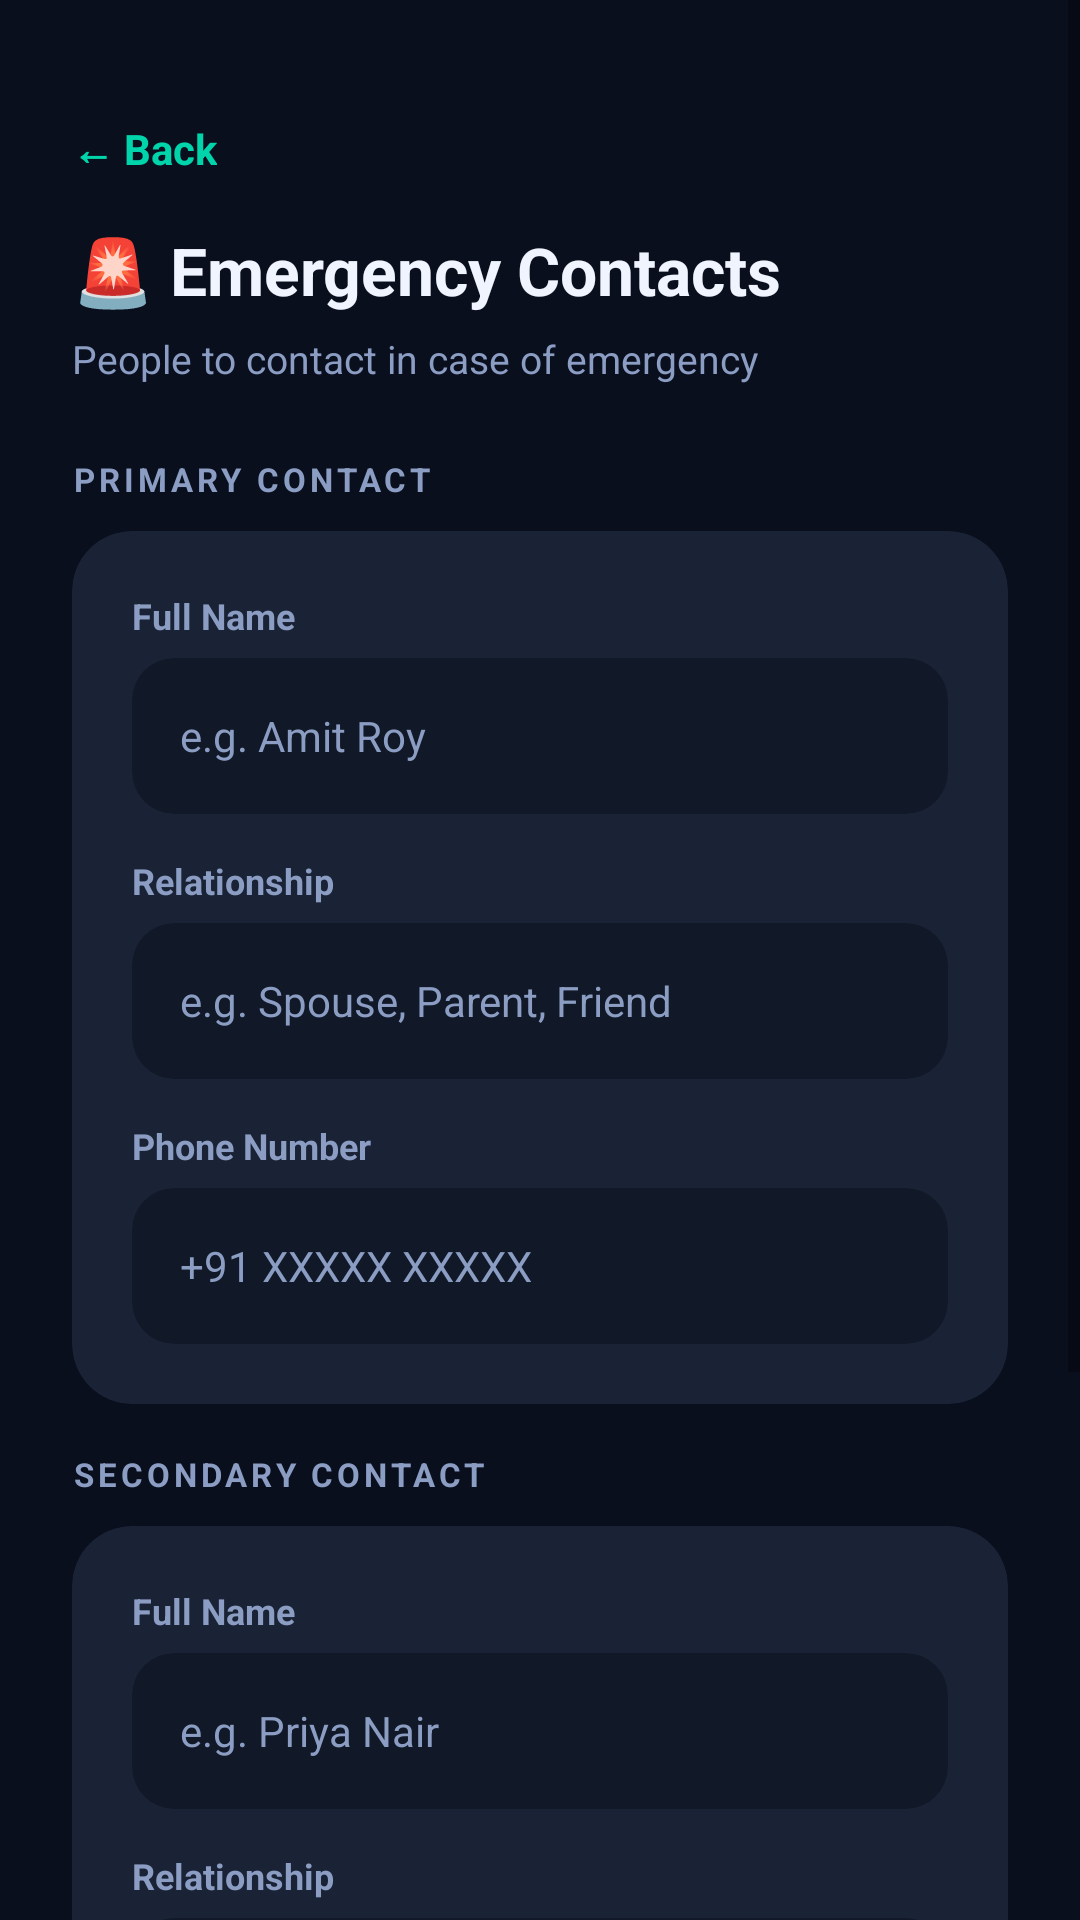

Produce the Android XML layout that renders to this screen, including the resource entries it uses.
<!-- AndroidManifest.xml: application theme Theme.MediTrackPro -->
<!-- res/layout/activity_emergency_contacts.xml -->
<?xml version="1.0" encoding="utf-8"?>
<ScrollView xmlns:android="http://schemas.android.com/apk/res/android"
    xmlns:app="http://schemas.android.com/apk/res-auto"
    android:layout_width="match_parent"
    android:layout_height="match_parent"
    android:background="@color/bg_dark"
    android:fillViewport="true">

    <LinearLayout
        android:layout_width="match_parent"
        android:layout_height="wrap_content"
        android:orientation="vertical"
        android:padding="24dp">

        <TextView
            android:id="@+id/tvBack"
            android:layout_width="wrap_content"
            android:layout_height="wrap_content"
            android:layout_marginTop="16dp"
            android:layout_marginBottom="16dp"
            android:text="← Back"
            android:textColor="@color/accent"
            android:textSize="14sp"
            android:textStyle="bold" />

        <TextView
            android:layout_width="wrap_content"
            android:layout_height="wrap_content"
            android:layout_marginBottom="6dp"
            android:text="🚨 Emergency Contacts"
            android:textColor="@color/text_primary"
            android:textSize="22sp"
            android:textStyle="bold" />

        <TextView
            android:layout_width="wrap_content"
            android:layout_height="wrap_content"
            android:layout_marginBottom="24dp"
            android:text="People to contact in case of emergency"
            android:textColor="@color/text_secondary"
            android:textSize="13sp" />

        
        <TextView
            android:layout_width="wrap_content"
            android:layout_height="wrap_content"
            android:layout_marginBottom="10dp"
            android:letterSpacing="0.12"
            android:text="PRIMARY CONTACT"
            android:textColor="@color/text_secondary"
            android:textSize="11sp"
            android:textStyle="bold" />

        <androidx.cardview.widget.CardView
            android:layout_width="match_parent"
            android:layout_height="wrap_content"
            android:layout_marginBottom="16dp"
            app:cardBackgroundColor="@color/card"
            app:cardCornerRadius="20dp"
            app:cardElevation="0dp">

            <LinearLayout
                android:layout_width="match_parent"
                android:layout_height="wrap_content"
                android:orientation="vertical"
                android:padding="20dp">

                <TextView android:layout_width="wrap_content" android:layout_height="wrap_content" android:layout_marginBottom="6dp" android:text="Full Name" android:textColor="@color/text_secondary" android:textSize="12sp" android:textStyle="bold"/>
                <androidx.cardview.widget.CardView android:layout_width="match_parent" android:layout_height="wrap_content" android:layout_marginBottom="14dp" app:cardBackgroundColor="@color/surface" app:cardCornerRadius="14dp" app:cardElevation="0dp">
                    <EditText android:id="@+id/etContact1Name" android:layout_width="match_parent" android:layout_height="52dp" android:background="@null" android:hint="e.g. Amit Roy" android:inputType="textPersonName" android:paddingStart="16dp" android:paddingEnd="16dp" android:textColor="@color/text_primary" android:textColorHint="@color/text_secondary" android:textSize="14sp"/>
                </androidx.cardview.widget.CardView>

                <TextView android:layout_width="wrap_content" android:layout_height="wrap_content" android:layout_marginBottom="6dp" android:text="Relationship" android:textColor="@color/text_secondary" android:textSize="12sp" android:textStyle="bold"/>
                <androidx.cardview.widget.CardView android:layout_width="match_parent" android:layout_height="wrap_content" android:layout_marginBottom="14dp" app:cardBackgroundColor="@color/surface" app:cardCornerRadius="14dp" app:cardElevation="0dp">
                    <EditText android:id="@+id/etContact1Relation" android:layout_width="match_parent" android:layout_height="52dp" android:background="@null" android:hint="e.g. Spouse, Parent, Friend" android:paddingStart="16dp" android:paddingEnd="16dp" android:textColor="@color/text_primary" android:textColorHint="@color/text_secondary" android:textSize="14sp"/>
                </androidx.cardview.widget.CardView>

                <TextView android:layout_width="wrap_content" android:layout_height="wrap_content" android:layout_marginBottom="6dp" android:text="Phone Number" android:textColor="@color/text_secondary" android:textSize="12sp" android:textStyle="bold"/>
                <androidx.cardview.widget.CardView android:layout_width="match_parent" android:layout_height="wrap_content" app:cardBackgroundColor="@color/surface" app:cardCornerRadius="14dp" app:cardElevation="0dp">
                    <EditText android:id="@+id/etContact1Phone" android:layout_width="match_parent" android:layout_height="52dp" android:background="@null" android:hint="+91 XXXXX XXXXX" android:inputType="phone" android:paddingStart="16dp" android:paddingEnd="16dp" android:textColor="@color/text_primary" android:textColorHint="@color/text_secondary" android:textSize="14sp"/>
                </androidx.cardview.widget.CardView>

            </LinearLayout>

        </androidx.cardview.widget.CardView>

        
        <TextView
            android:layout_width="wrap_content"
            android:layout_height="wrap_content"
            android:layout_marginBottom="10dp"
            android:letterSpacing="0.12"
            android:text="SECONDARY CONTACT"
            android:textColor="@color/text_secondary"
            android:textSize="11sp"
            android:textStyle="bold" />

        <androidx.cardview.widget.CardView
            android:layout_width="match_parent"
            android:layout_height="wrap_content"
            android:layout_marginBottom="20dp"
            app:cardBackgroundColor="@color/card"
            app:cardCornerRadius="20dp"
            app:cardElevation="0dp">

            <LinearLayout
                android:layout_width="match_parent"
                android:layout_height="wrap_content"
                android:orientation="vertical"
                android:padding="20dp">

                <TextView android:layout_width="wrap_content" android:layout_height="wrap_content" android:layout_marginBottom="6dp" android:text="Full Name" android:textColor="@color/text_secondary" android:textSize="12sp" android:textStyle="bold"/>
                <androidx.cardview.widget.CardView android:layout_width="match_parent" android:layout_height="wrap_content" android:layout_marginBottom="14dp" app:cardBackgroundColor="@color/surface" app:cardCornerRadius="14dp" app:cardElevation="0dp">
                    <EditText android:id="@+id/etContact2Name" android:layout_width="match_parent" android:layout_height="52dp" android:background="@null" android:hint="e.g. Priya Nair" android:inputType="textPersonName" android:paddingStart="16dp" android:paddingEnd="16dp" android:textColor="@color/text_primary" android:textColorHint="@color/text_secondary" android:textSize="14sp"/>
                </androidx.cardview.widget.CardView>

                <TextView android:layout_width="wrap_content" android:layout_height="wrap_content" android:layout_marginBottom="6dp" android:text="Relationship" android:textColor="@color/text_secondary" android:textSize="12sp" android:textStyle="bold"/>
                <androidx.cardview.widget.CardView android:layout_width="match_parent" android:layout_height="wrap_content" android:layout_marginBottom="14dp" app:cardBackgroundColor="@color/surface" app:cardCornerRadius="14dp" app:cardElevation="0dp">
                    <EditText android:id="@+id/etContact2Relation" android:layout_width="match_parent" android:layout_height="52dp" android:background="@null" android:hint="e.g. Doctor, Sibling" android:paddingStart="16dp" android:paddingEnd="16dp" android:textColor="@color/text_primary" android:textColorHint="@color/text_secondary" android:textSize="14sp"/>
                </androidx.cardview.widget.CardView>

                <TextView android:layout_width="wrap_content" android:layout_height="wrap_content" android:layout_marginBottom="6dp" android:text="Phone Number" android:textColor="@color/text_secondary" android:textSize="12sp" android:textStyle="bold"/>
                <androidx.cardview.widget.CardView android:layout_width="match_parent" android:layout_height="wrap_content" app:cardBackgroundColor="@color/surface" app:cardCornerRadius="14dp" app:cardElevation="0dp">
                    <EditText android:id="@+id/etContact2Phone" android:layout_width="match_parent" android:layout_height="52dp" android:background="@null" android:hint="+91 XXXXX XXXXX" android:inputType="phone" android:paddingStart="16dp" android:paddingEnd="16dp" android:textColor="@color/text_primary" android:textColorHint="@color/text_secondary" android:textSize="14sp"/>
                </androidx.cardview.widget.CardView>

            </LinearLayout>

        </androidx.cardview.widget.CardView>

        <Button
            android:id="@+id/btnSaveContacts"
            android:layout_width="match_parent"
            android:layout_height="52dp"
            android:backgroundTint="@color/accent"
            android:text="Save Contacts"
            android:textColor="@color/bg_dark"
            android:textSize="15sp"
            android:textStyle="bold" />

    </LinearLayout>

</ScrollView>
<!-- resources referenced by this layout -->
<resources>
  <color name="accent">#00D4AA</color>
  <color name="bg_dark">#0A0F1E</color>
  <color name="card">#1A2235</color>
  <color name="surface">#111827</color>
  <color name="text_primary">#F0F4FF</color>
  <color name="text_secondary">#8B9DC3</color>
  <style name="Theme.MediTrackPro" parent="Theme.MaterialComponents.DayNight.NoActionBar">
          <item name="colorPrimary">@color/accent</item>
          <item name="colorPrimaryVariant">@color/surface</item>
          <item name="colorOnPrimary">@color/bg_dark</item>
          <item name="android:windowBackground">@color/bg_dark</item>
          <item name="android:statusBarColor">@color/bg_dark</item>
          <item name="android:navigationBarColor">@color/surface</item>
      </style>
</resources>
